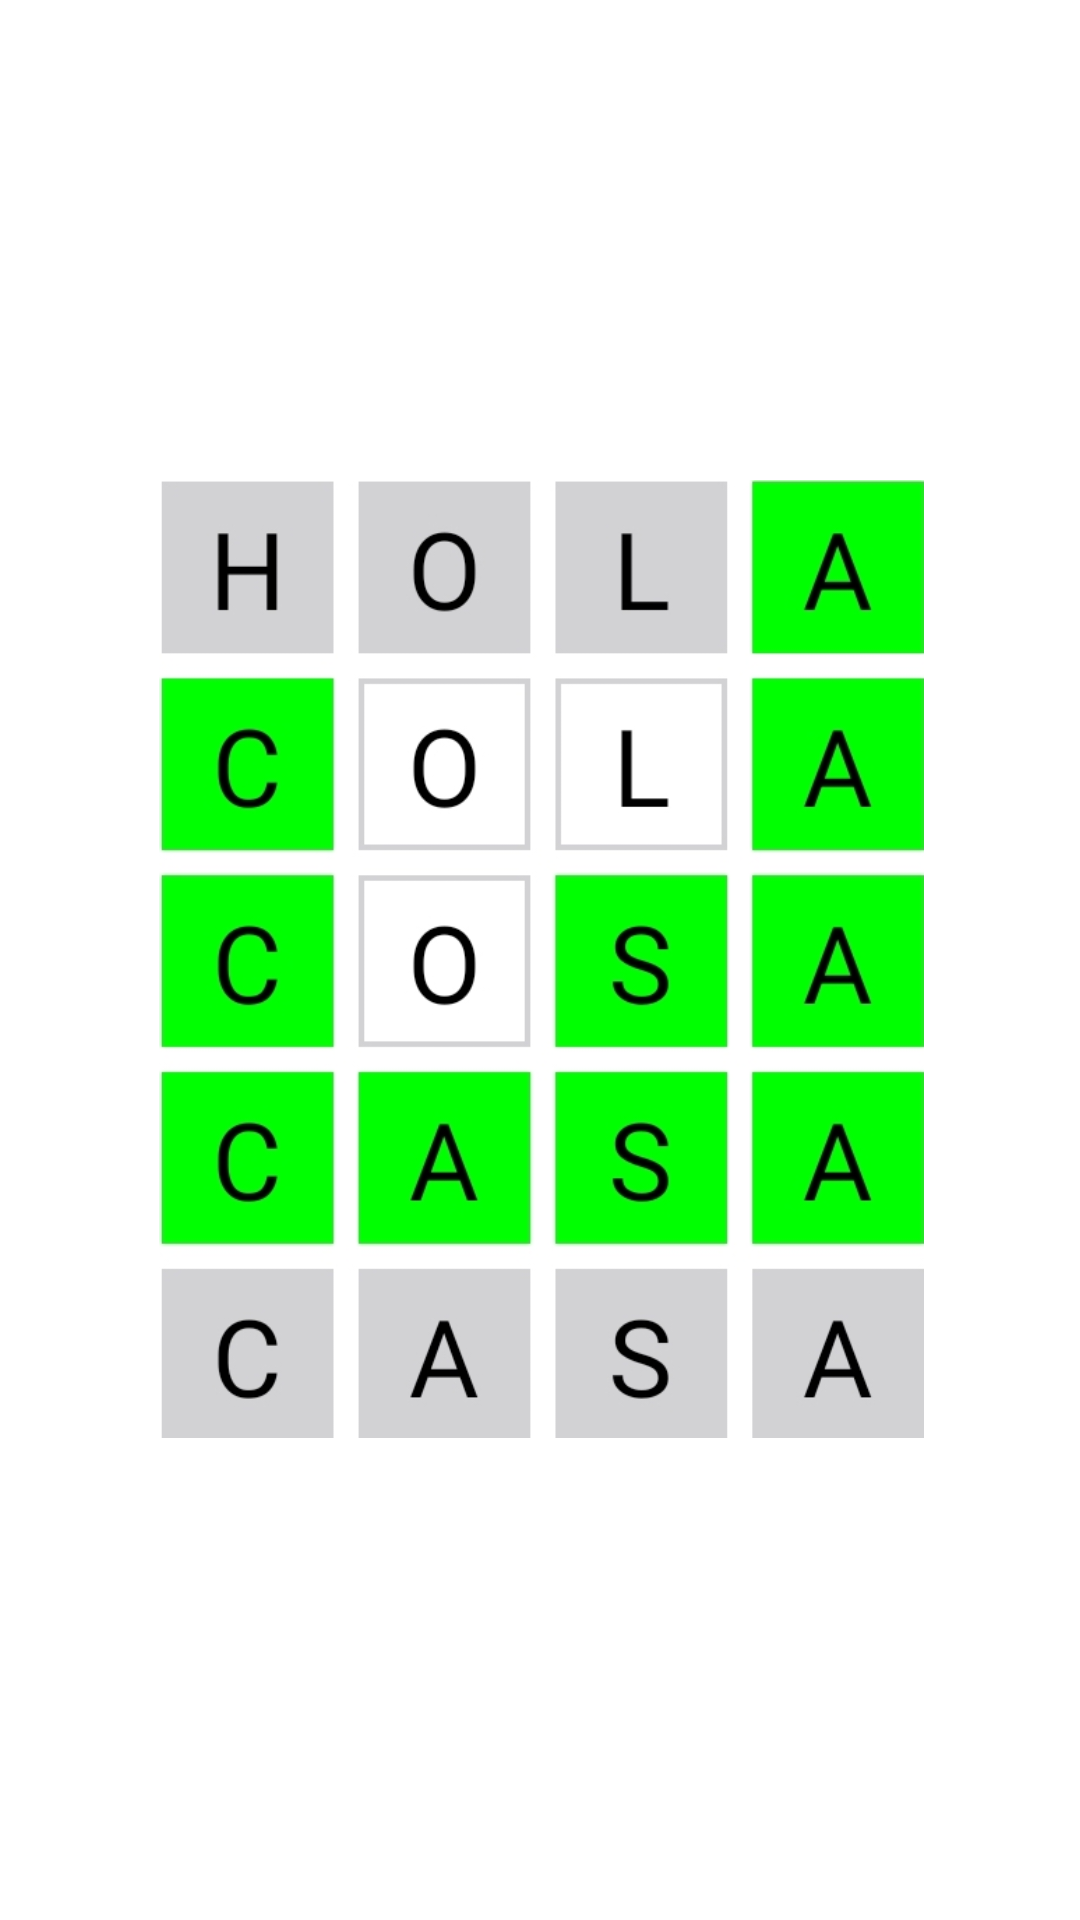

Here is an Android app screen rendered from its layout file. Give the layout XML and the strings, colors and styles it references.
<!-- AndroidManifest.xml: application theme Theme.Escaletras -->
<!-- res/layout/dialogo_instrucciones.xml -->
<?xml version="1.0" encoding="utf-8"?>
<androidx.constraintlayout.widget.ConstraintLayout xmlns:android="http://schemas.android.com/apk/res/android"
    xmlns:app="http://schemas.android.com/apk/res-auto"
    xmlns:tools="http://schemas.android.com/tools"
    android:layout_width="match_parent"
             android:layout_height="match_parent">

    <ImageView
        android:id="@+id/imageView"
        android:layout_width="255dp"
        android:layout_height="332dp"
        android:layout_marginStart="49dp"
        android:layout_marginTop="73dp"
        android:layout_marginEnd="48dp"
        android:layout_marginBottom="74dp"
        app:layout_constraintBottom_toBottomOf="parent"
        app:layout_constraintEnd_toEndOf="parent"
        app:layout_constraintStart_toStartOf="parent"
        app:layout_constraintTop_toTopOf="parent"
        app:srcCompat="@drawable/instrucciones" />
</androidx.constraintlayout.widget.ConstraintLayout>
<!-- resources referenced by this layout -->
<resources>
  <!-- drawable instrucciones: jpg bitmap (drawable, 101506 bytes) -->
  <style name="Theme.Escaletras" parent="Theme.MaterialComponents.DayNight.DarkActionBar">
          
          <item name="colorPrimary">@color/purple_500</item>
          <item name="colorPrimaryVariant">@color/purple_700</item>
          <item name="colorOnPrimary">@color/white</item>
          
          <item name="colorSecondary">@color/teal_200</item>
          <item name="colorSecondaryVariant">@color/teal_700</item>
          <item name="colorOnSecondary">@color/black</item>
          
          <item name="android:statusBarColor">?attr/colorPrimaryVariant</item>
          
      </style>
  <!-- not gathered from this repository: default colours our renderer supplied (Android Studio template values) -->
  <color name="purple_500">#FF6200EE</color>
  <color name="purple_700">#FF3700B3</color>
  <color name="teal_200">#FF03DAC5</color>
  <color name="teal_700">#FF018786</color>
  <color name="black">#FF000000</color>
  <color name="white">#FFFFFFFF</color>
</resources>
